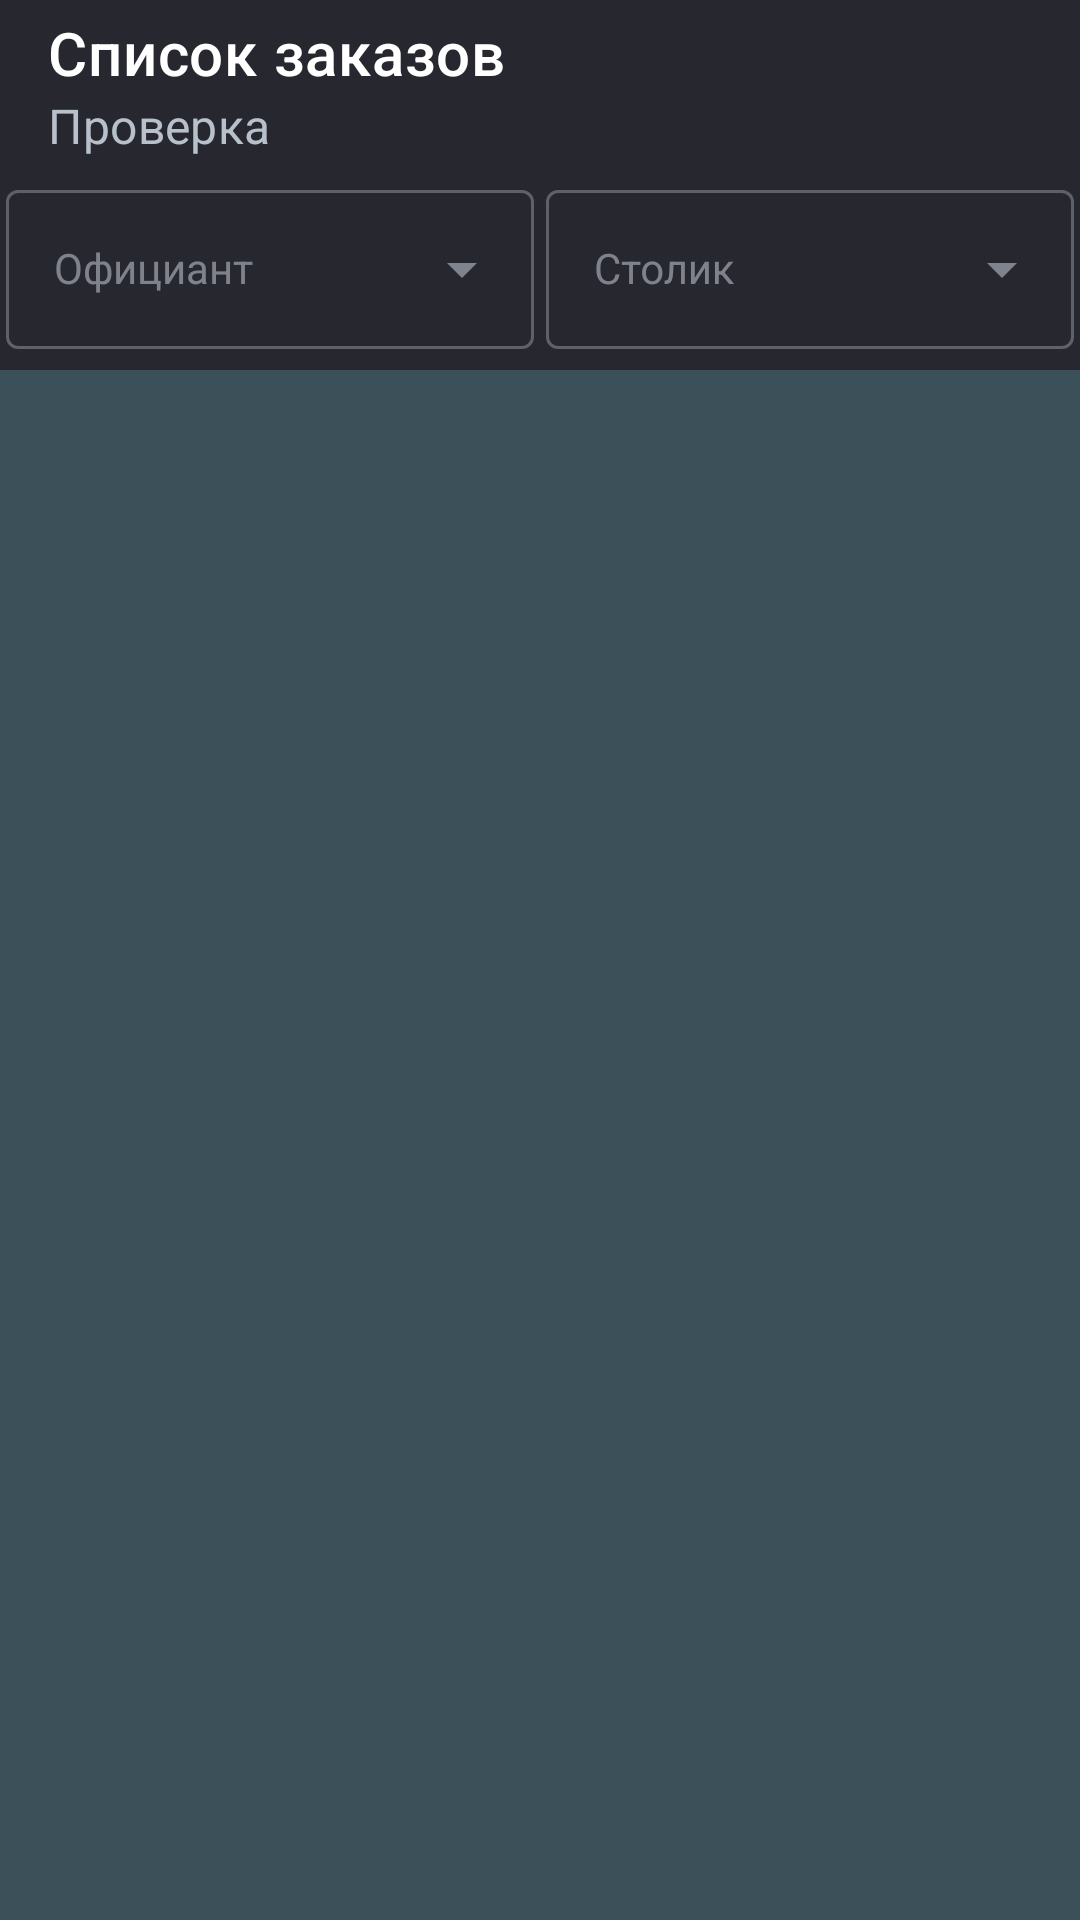

The Android layout XML behind this screen, and the referenced resources:
<!-- AndroidManifest.xml: application theme Theme.RestrauntApp -->
<!-- res/layout/fragment_main_cook.xml -->
<?xml version="1.0" encoding="utf-8"?>
<LinearLayout xmlns:android="http://schemas.android.com/apk/res/android"
    xmlns:tools="http://schemas.android.com/tools"
    android:layout_width="match_parent"
    android:layout_height="match_parent"
    xmlns:app="http://schemas.android.com/apk/res-auto"
    android:orientation="vertical"
    android:background="@color/background">

    <androidx.appcompat.widget.Toolbar
        android:id="@+id/toolbar"
        app:title="Список заказов"
        app:subtitleTextColor="@color/text"
        app:subtitle="Проверка"
        app:titleTextColor="@color/white"
        android:background="@color/borders"
        android:layout_width="match_parent"
        android:layout_height="wrap_content"/>
    <LinearLayout
        android:paddingBottom="5dp"
        android:background="@color/borders"
        android:layout_width="match_parent"
        android:layout_height="wrap_content">
        <com.google.android.material.textfield.TextInputLayout
            android:layout_weight="1"
            style="@style/Widget.MaterialComponents.TextInputLayout.OutlinedBox.ExposedDropdownMenu"
            android:layout_width="match_parent"
            android:layout_height="wrap_content"
            android:layout_margin="2dp"
            android:hint="Официант">

            <AutoCompleteTextView
                android:id="@+id/cmbUser"
                style="@style/TextInputEditText"
                android:inputType="none"/>
        </com.google.android.material.textfield.TextInputLayout>

        <com.google.android.material.textfield.TextInputLayout
            android:layout_weight="1"
            android:layout_margin="2dp"
            style="@style/Widget.MaterialComponents.TextInputLayout.OutlinedBox.ExposedDropdownMenu"
            android:layout_width="match_parent"
            android:layout_height="wrap_content"
            android:hint="Столик">

            <AutoCompleteTextView
                android:id="@+id/cmbTable"
                style="@style/TextInputEditText"
                android:inputType="none"/>
        </com.google.android.material.textfield.TextInputLayout>

    </LinearLayout>

    <androidx.recyclerview.widget.RecyclerView
        android:id="@+id/listCook"
        app:layoutManager="androidx.recyclerview.widget.StaggeredGridLayoutManager"
        app:spanCount="2"
        android:elevation="10dp"
        tools:listitem="@layout/list_order_cook"
        android:layout_width="match_parent"
        android:layout_height="wrap_content"/>
</LinearLayout>
<!-- res/layout/list_order_cook.xml (included above) -->
<?xml version="1.0" encoding="utf-8"?>
<androidx.cardview.widget.CardView xmlns:android="http://schemas.android.com/apk/res/android"
    xmlns:app="http://schemas.android.com/apk/res-auto"
    xmlns:tools="http://schemas.android.com/tools"
    app:cardCornerRadius="10dp"
    app:contentPadding="10dp"
    app:cardElevation="10dp"
    android:id="@+id/linear"
    android:layout_margin="10dp"
    android:background="?android:selectableItemBackground"
    app:cardBackgroundColor="@color/osn"
    android:layout_width="match_parent"
    android:layout_height="wrap_content">

    <androidx.constraintlayout.widget.ConstraintLayout
        android:orientation="vertical"
        android:layout_width="match_parent"
        android:layout_height="match_parent">


        <TextView
            android:id="@+id/txtNumber"
            android:layout_width="wrap_content"
            android:layout_height="wrap_content"
            android:gravity="center"
            android:text="№1"
            android:textStyle="bold"
            app:layout_constraintStart_toStartOf="parent"
            app:layout_constraintTop_toTopOf="parent" />

        <TextView
            android:id="@+id/txtName"
            android:layout_width="wrap_content"
            android:layout_height="wrap_content"
            android:gravity="center"
            android:text="byte30"
            app:layout_constraintEnd_toEndOf="parent"
            app:layout_constraintTop_toTopOf="parent" />
        <TextView
            android:id="@+id/txtTable"
            android:layout_width="wrap_content"
            android:layout_height="wrap_content"
            android:text="Столик 1"
            android:gravity="center"
            app:layout_constraintStart_toStartOf="parent"
            app:layout_constraintTop_toBottomOf="@id/txtNumber"/>

        <TextView
            android:id="@+id/txtTimer"
            android:layout_width="wrap_content"
            android:layout_height="wrap_content"
            android:gravity="center"
            android:text="0:0"
            app:layout_constraintEnd_toEndOf="parent"
            app:layout_constraintTop_toBottomOf="@+id/txtName" />

        <androidx.recyclerview.widget.RecyclerView
            android:id="@+id/listDetails"
            android:layout_width="match_parent"
            android:layout_height="wrap_content"
            android:orientation="vertical"
            app:layoutManager="androidx.recyclerview.widget.LinearLayoutManager"
            app:layout_constraintTop_toBottomOf="@+id/txtTable"
            tools:listitem="@layout/list_product_check" />

    </androidx.constraintlayout.widget.ConstraintLayout>

</androidx.cardview.widget.CardView>
<!-- res/layout/list_product_check.xml (included above) -->
<?xml version="1.0" encoding="utf-8"?>
<androidx.constraintlayout.widget.ConstraintLayout xmlns:android="http://schemas.android.com/apk/res/android"
    xmlns:app="http://schemas.android.com/apk/res-auto"
    xmlns:tools="http://schemas.android.com/tools"
    android:layout_width="match_parent"
    android:layout_height="wrap_content"
    android:padding="10dp"
    android:id="@+id/linear">

    <TextView
        android:id="@+id/txtTitle"
        android:layout_width="0dp"
        android:layout_marginEnd="10dp"
        android:layout_height="wrap_content"
        android:text="Вино. 3шт."
        android:textSize="18sp"
        app:layout_constraintBottom_toBottomOf="parent"
        app:layout_constraintEnd_toStartOf="@+id/chkbox"
        app:layout_constraintStart_toStartOf="parent"
        app:layout_constraintTop_toTopOf="parent" />

    <CheckBox
        android:id="@+id/chkbox"
        android:padding="0dp"
        android:layout_width="25dp"
        android:layout_height="25dp"
        app:layout_constraintEnd_toEndOf="parent"
        app:layout_constraintTop_toTopOf="parent" />

</androidx.constraintlayout.widget.ConstraintLayout>
<!-- resources referenced by this layout -->
<resources>
  <color name="background">#3B5059</color>
  <color name="borders">#272730</color>
  <color name="osn">#577482</color>
  <color name="text">#B7C0CB</color>
  <color name="white">#FFFFFFFF</color>
  <style name="TextInputEditText" parent="Widget.MaterialComponents.TextInputLayout.OutlinedBox">
          <item name="android:textColor">@color/white</item>
          <item name="android:layout_width">match_parent</item>
          <item name="android:layout_height">wrap_content</item>
      </style>
  <style name="Theme.RestrauntApp" parent="Theme.MaterialComponents.Light.NoActionBar">
          <item name="colorPrimary">@color/text</item>
          <item name="colorPrimaryVariant">@color/white</item>
          <item name="colorOnPrimary">@color/white</item>
          
          <item name="colorSecondary">@color/white</item>
          <item name="colorSecondaryVariant">@color/white</item>
          <item name="colorOnSecondary">@color/white</item>
          
          <item name="android:statusBarColor">@color/borders</item>
          <item name="android:textColor">@color/white</item>
          
          <item name="otpViewStyle">@style/OtpWidget.OtpView</item>
  
          <item name="textInputStyle">@style/TextInputLayout</item>
          <item name="colorOnSurface">@color/text</item>
          <item name="colorError">@color/red</item>
          <item name="boxStrokeColor">@color/text</item>
          <item name="fontFamily">@font/gilroy</item>
      </style>
  <style name="OtpWidget.OtpView" parent="Widget.AppCompat.EditText">
          <item name="android:background">@null</item>
          <item name="android:minHeight">0dp</item>
          <item name="android:maxLines">1</item>
      </style>
  <style name="TextInputLayout" parent="Widget.MaterialComponents.TextInputLayout.OutlinedBox">
          <item name="android:layout_marginTop">10dp</item>
          <item name="android:layout_width">match_parent</item>
          <item name="android:layout_height">wrap_content</item>
          <item name="boxStrokeColor">@color/selector_edtbox</item>
          <item name="hintTextColor">@color/text</item>
          <item name="colorOnSurface">@color/white</item>
      </style>
  <color name="red">#F14C4C</color>
</resources>
